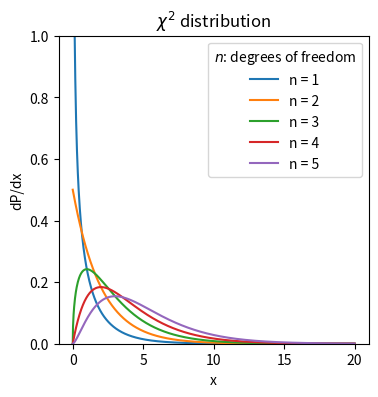

The script that saved this image: (Note: this script raises an exception after producing the figure.)
#%%
# chi-square distribution
save_figures = True
import numpy as np
import matplotlib.pyplot as plt
from scipy.stats import chi2

x = np.linspace(0, 20, 1000)
ns = [1, 2, 3, 4, 5]

plt.figure(figsize=(4, 4))

for n in ns:
    plt.plot(x, chi2.pdf(x, n), label=f'n = {n}')

plt.ylim(0, 1)
plt.title('$\chi^2$ distribution')
plt.xlabel('x')
plt.ylabel('dP/dx')
plt.legend(title='$n$: degrees of freedom', loc='upper right')
if save_figures:
    plt.savefig('./probability-distributions-assets/chi-square-distribution.png', dpi=300, bbox_inches='tight')
plt.show()

## Minimum Chi-Square Method
import numpy as np
import matplotlib.pyplot as plt
from scipy.optimize import curve_fit
from scipy.stats import chi2

# 1. Define the model function from the image
def model(x, A, B):
    return A * x * np.exp(-B * x)

# 2. Generate synthetic data points with "measurement" errors
np.random.seed(42)
x_data = np.array([0.5, 1.2, 2.1, 3.2, 4.0, 5.1, 5.9, 7.0, 7.9, 9.1, 10.0])
y_err = np.array([0.4, 0.5, 0.6, 0.4, 0.5, 0.4, 0.3, 0.3, 0.3, 0.2, 0.2])

# Generate y values based on A=9, B=0.5 with added noise
y_obs = model(x_data, 9.0, 0.5) + np.random.normal(0, y_err)

# 3. Perform the Minimum Chi-Square Fit
# 'sigma' allows the fit to weigh points by their individual errors
popt, pcov = curve_fit(model, x_data, y_obs, p0=[10, 0.5], sigma=y_err)
A_fit, B_fit = popt

# Calculate Chi-Square statistics
residuals = y_obs - model(x_data, *popt)
chi_sq = np.sum((residuals / y_err)**2)
df = len(x_data) - len(popt)
reduced_chi_sq = chi_sq / df

# 4. Create the dual-panel plot
fig = plt.figure(figsize=(4, 4))
gs = fig.add_gridspec(2, 1, height_ratios=[3, 1], hspace=0.2)

# Top Panel: Data and the Fitted Curve
ax1 = fig.add_subplot(gs[0])
x_smooth = np.linspace(0, 11, 100)
ax1.errorbar(x_data, y_obs, yerr=y_err, fmt='ko', capsize=3, label='Data')
ax1.plot(x_smooth, model(x_smooth, *popt), color='darkblue', lw=2, label='Fit')
ax1.set_ylabel('y')
ax1.set_title(f'Minimum $\chi^2$ fit (reduced $\chi^2$={chi_sq:.2f}/{df}={reduced_chi_sq:.2f})')
ax1.text(6, 5, r'$y = A\,x\,e^{-B\,x}$', fontsize=15, color='darkblue')
ax1.grid(True, alpha=0.2)

# Bottom Panel: Residuals
ax2 = fig.add_subplot(gs[1], sharex=ax1)
ax2.errorbar(x_data, residuals, yerr=y_err, fmt='ko', capsize=3)
ax2.axhline(0, color='black', linestyle='--')
ax2.set_ylabel('Residuals')
ax2.set_xlabel('x')
ax2.set_ylim(-1, 1)
ax2.grid(True, alpha=0.2)

if save_figures:
    plt.savefig('./probability-distributions-assets/minimum-chi-square-fit.png', dpi=300, bbox_inches='tight')
plt.show()

#%%
